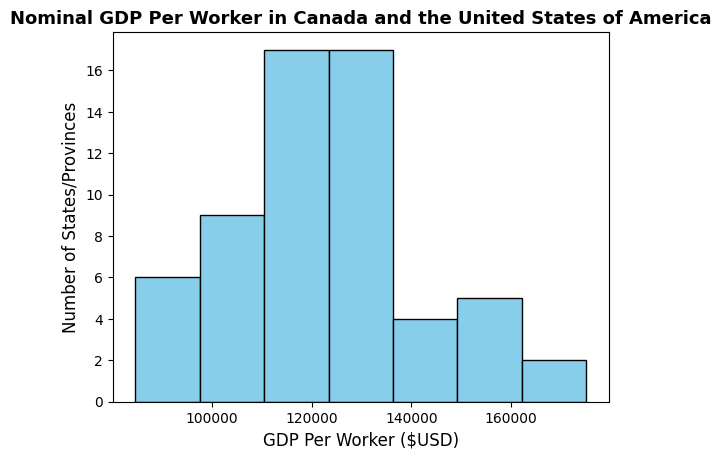

Source code (Python):
import matplotlib.pyplot as plt

gdp_per_worker = [ #data for histogram
    139054.84, 149734.53, 109288.54, 125959.58, 105513.48,
    108618.67, 161430.35, 130445.52, 151336.56, 155698.46,
    115580.11, 123660.61, 125564.36, 105291.61, 139067.20,
    125413.54, 120424.05, 117436.89, 108130.82, 115679.85,
    97305.39, 110828.50, 136466.34, 154533.14, 118758.52,
    128518.24, 92437.59, 113386.30, 100355.61, 125838.93,
    97301.50, 87770.63, 132602.75, 122842.78, 128198.93,
    140244.60, 120544.10, 174374.81, 123896.53, 126044.22,
    103241.15, 125437.60, 108254.73, 122930.41, 84554.68,
    126529.48, 96173.01, 121054.01, 134651.50, 111100.76,
    114426.02, 119158.00, 134314.49, 124530.50, 103321.59,
    133649.44, 175084.70, 119117.41, 117060.37, 119515.27
]

plt.hist(gdp_per_worker, bins = 7, edgecolor = 'black', color = 'skyblue') #7 histogram bins

plt.title( 
    'Nominal GDP Per Worker in Canada and the United States of America',
    fontdict = {'fontsize': 13, 'fontweight': 'bold', 'family': 'Georgia'}
    )
plt.xlabel('GDP Per Worker ($USD)', fontsize = 12, fontweight = 'medium', family = 'Georgia') #X and Y axis
plt.ylabel('Number of States/Provinces', fontsize = 12, fontweight = 'medium', family = 'Georgia')

plt.xticks(fontname = "Georgia", fontsize = 10) #Adjust tick font and size
plt.yticks(fontname = "Georgia", fontsize = 10)

plt.show()